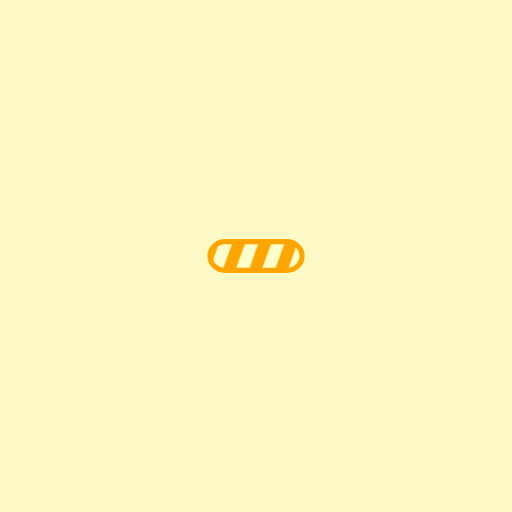
t = 0.00 s
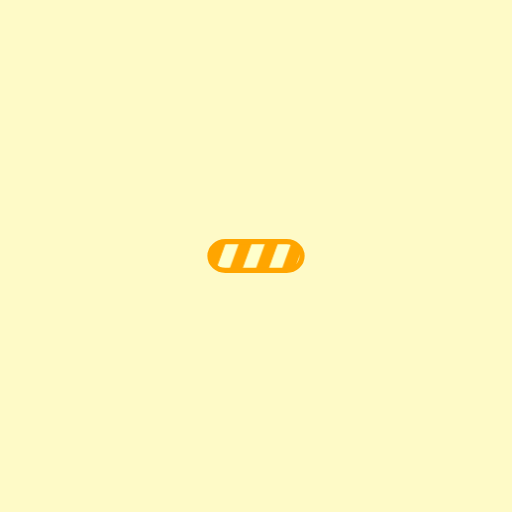
t = 0.25 s
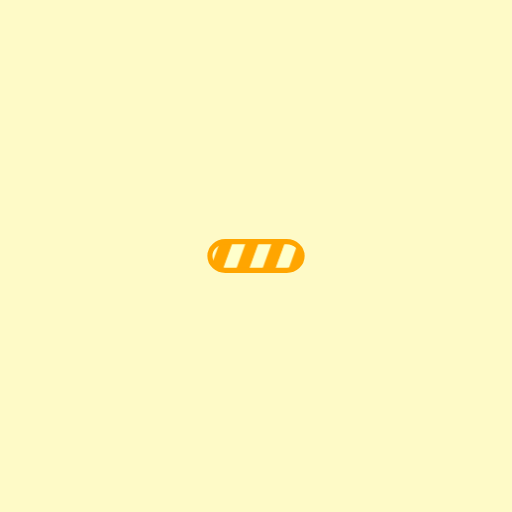
t = 0.50 s
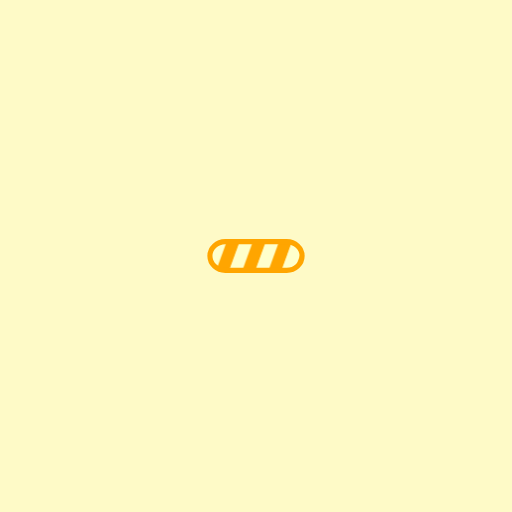
t = 0.75 s

The animated SVG that drew these frames (rendered in a browser with its animation timeline set to each time). Animation: 1 SMIL element (animateTransform=1); one cycle of 1.00 s, repeats indefinitely.

<svg width="80px"  height="80px"  xmlns="http://www.w3.org/2000/svg" viewBox="-200 -200 500 500" preserveAspectRatio="xMidYMid" class="lds-stripe" style="background: rgb(254, 250, 199) none repeat scroll 0% 0%;">
    <defs>
      <pattern id="blah" patternUnits="userSpaceOnUse" x="0" y="0" width="100" height="100">
        <g transform="translate(7.8 0)">
          <g transform="rotate(20 50 50) scale(1.2)">
            <rect x="-20" y="-10" width="10" height="120" ng-attr-fill="{{config.c1}}" fill="orange"></rect>
            <rect x="-10" y="-10" width="10" height="120" ng-attr-fill="{{config.c2}}" fill="#ffffcb"></rect>
            <rect x="0" y="-10" width="10" height="120" ng-attr-fill="{{config.c1}}" fill="orange"></rect>
            <rect x="10" y="-10" width="10" height="120" ng-attr-fill="{{config.c2}}" fill="#ffffcb"></rect>
            <rect x="20" y="-10" width="10" height="120" ng-attr-fill="{{config.c1}}" fill="orange"></rect>
            <rect x="30" y="-10" width="10" height="120" ng-attr-fill="{{config.c2}}" fill="#ffffcb"></rect>
            <rect x="40" y="-10" width="10" height="120" ng-attr-fill="{{config.c1}}" fill="orange"></rect>
            <rect x="50" y="-10" width="10" height="120" ng-attr-fill="{{config.c2}}" fill="#ffffcb"></rect>
            <rect x="60" y="-10" width="10" height="120" ng-attr-fill="{{config.c1}}" fill="orange"></rect>
            <rect x="70" y="-10" width="10" height="120" ng-attr-fill="{{config.c2}}" fill="#ffffcb"></rect>
            <rect x="80" y="-10" width="10" height="120" ng-attr-fill="{{config.c1}}" fill="orange"></rect>
            <rect x="90" y="-10" width="10" height="120" ng-attr-fill="{{config.c2}}" fill="#ffffcb"></rect>
            <rect x="100" y="-10" width="10" height="120" ng-attr-fill="{{config.c1}}" fill="orange"></rect>
            <rect x="110" y="-10" width="10" height="120" ng-attr-fill="{{config.c1}}" fill="orange"></rect>
          </g>
          <animateTransform attributeName="transform" type="translate" values="0 0;26 0" keyTimes="0;1" ng-attr-dur="{{config.speed}}s" repeatCount="indefinite" dur="1s"></animateTransform>
        </g>
      </pattern>
    </defs>
    <rect ng-attr-rx="{{config.r}}" ng-attr-ry="{{config.r}}" ng-attr-x="{{config.x}}" ng-attr-y="{{config.y}}" ng-attr-stroke="{{config.stroke}}" ng-attr-stroke-width="{{config.strokeWidth}}" ng-attr-width="{{config.width}}" ng-attr-height="{{config.height}}" fill="url(#blah)" rx="15" ry="15" x="5" y="36" stroke="orange" stroke-width="5" width="90" height="28"></rect>
  </svg>